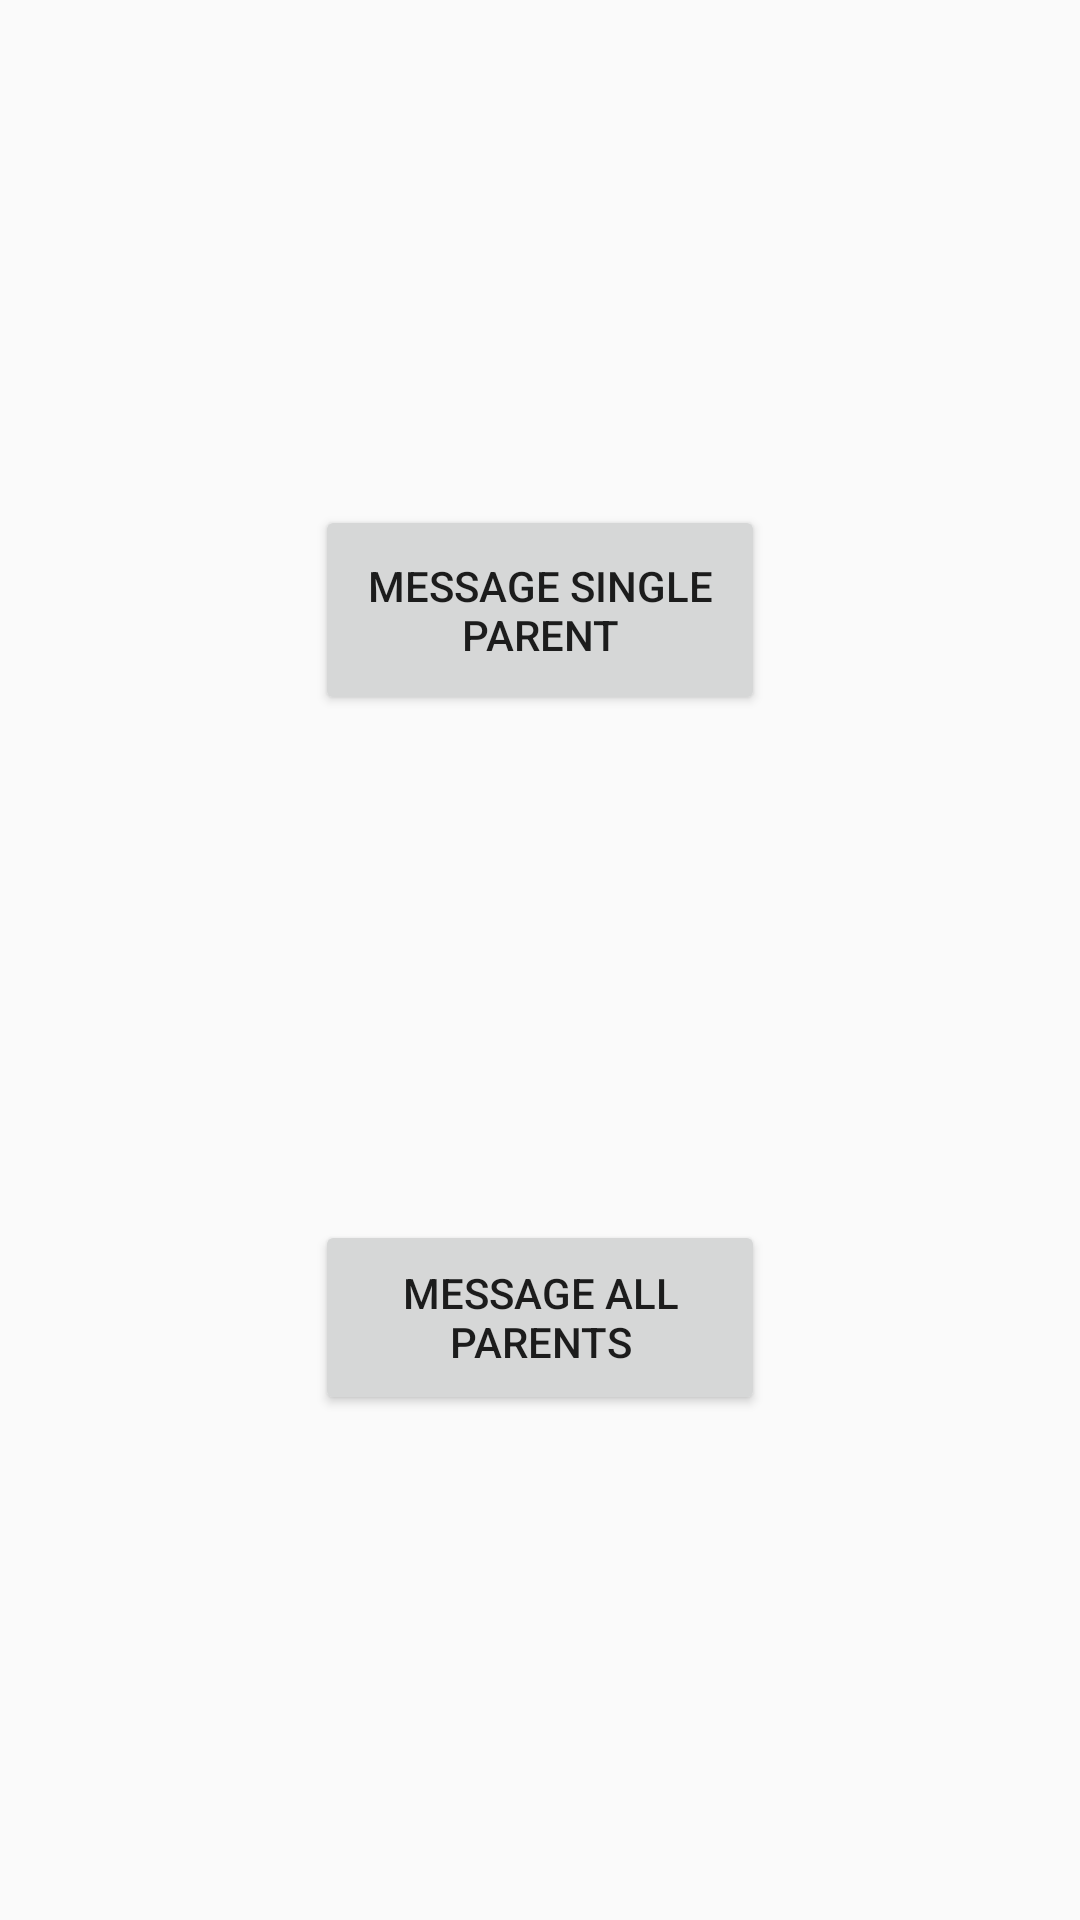

Write the Android layout XML for this screen, with the resource values it uses.
<!-- AndroidManifest.xml: application theme Theme.SmartVan -->
<!-- res/layout/activity_driver_messages.xml -->
<?xml version="1.0" encoding="utf-8"?>
<androidx.constraintlayout.widget.ConstraintLayout xmlns:android="http://schemas.android.com/apk/res/android"
    xmlns:app="http://schemas.android.com/apk/res-auto"
    xmlns:tools="http://schemas.android.com/tools"
    android:layout_width="match_parent"
    android:layout_height="match_parent"
    tools:context=".DriverMessages">

    <Button
        android:id="@+id/btnMessagesMessageSingleParent"
        android:layout_width="150dp"
        android:layout_height="70dp"
        android:onClick="messageSingleParent"
        android:text="Message Single Parent"
        app:layout_constraintBottom_toTopOf="@+id/btnMessagesMessageAllParents"
        app:layout_constraintEnd_toEndOf="parent"
        app:layout_constraintHorizontal_bias="0.5"
        app:layout_constraintStart_toStartOf="parent"
        app:layout_constraintTop_toTopOf="parent" />

    <Button
        android:id="@+id/btnMessagesMessageAllParents"
        android:layout_width="150dp"
        android:layout_height="65dp"
        android:onClick="messageAllParents"
        android:text="Message All Parents"
        app:layout_constraintBottom_toBottomOf="parent"
        app:layout_constraintEnd_toEndOf="parent"
        app:layout_constraintHorizontal_bias="0.5"
        app:layout_constraintStart_toStartOf="parent"
        app:layout_constraintTop_toBottomOf="@+id/btnMessagesMessageSingleParent" />

</androidx.constraintlayout.widget.ConstraintLayout>
<!-- resources referenced by this layout -->
<resources>
  <style name="Theme.SmartVan" parent="Theme.AppCompat.Light.NoActionBar">
          
          <item name="colorPrimary">@color/purple_500</item>
          <item name="colorPrimaryVariant">@color/purple_700</item>
          <item name="colorOnPrimary">@color/white</item>
          
          <item name="colorSecondary">@color/teal_200</item>
          <item name="colorSecondaryVariant">@color/teal_700</item>
          <item name="colorOnSecondary">@color/black</item>
          
          <item name="android:statusBarColor" tools:targetApi="l">?attr/colorOnSecondary</item>
          
      </style>
  <!-- not gathered from this repository: default colours our renderer supplied (Android Studio template values) -->
  <color name="purple_500">#FF6200EE</color>
  <color name="purple_700">#FF3700B3</color>
  <color name="teal_200">#FF03DAC5</color>
  <color name="teal_700">#FF018786</color>
  <color name="black">#FF000000</color>
  <color name="white">#FFFFFFFF</color>
</resources>
